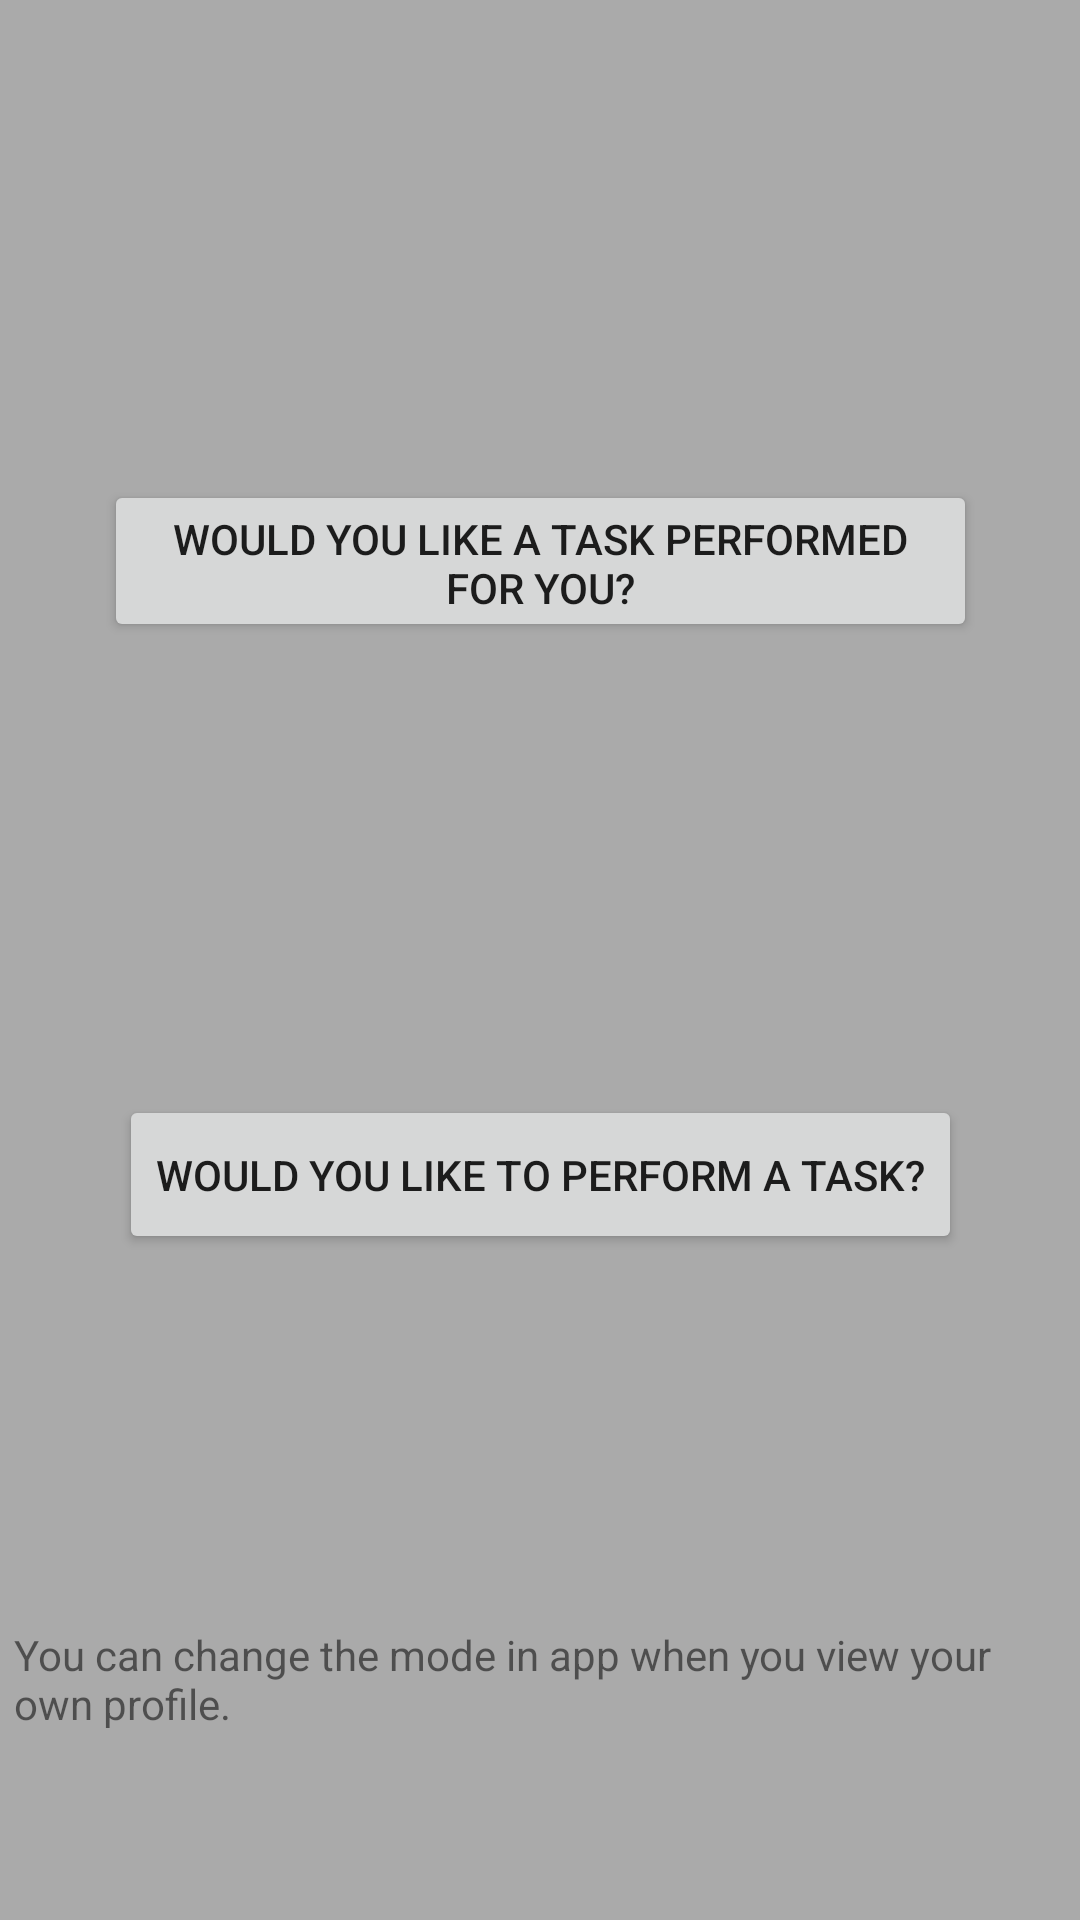

Android layout source for this screen:
<!-- AndroidManifest.xml: application theme CustomActionBarTheme -->
<!-- res/layout/activity_choose_mode.xml -->
<?xml version="1.0" encoding="utf-8"?>
<android.support.constraint.ConstraintLayout
    xmlns:android="http://schemas.android.com/apk/res/android"
    xmlns:app="http://schemas.android.com/apk/res-auto"
    xmlns:tools="http://schemas.android.com/tools"
    android:layout_width="match_parent"
    android:layout_height="match_parent"
    android:background="@android:color/darker_gray">

    <Button
        android:id="@+id/request_mode_button"
        android:layout_width="291dp"
        android:layout_height="54dp"
        android:layout_marginBottom="8dp"
        android:layout_marginEnd="8dp"
        android:layout_marginStart="8dp"
        android:layout_marginTop="8dp"
        android:text="Would you like a task performed for you?"
        app:layout_constraintBottom_toTopOf="@+id/provide_mode_button"
        app:layout_constraintEnd_toEndOf="parent"
        app:layout_constraintStart_toStartOf="parent"
        app:layout_constraintTop_toTopOf="parent"
        app:layout_constraintVertical_bias="0.515" />

    <Button
        android:id="@+id/provide_mode_button"
        android:layout_width="281dp"
        android:layout_height="53dp"
        android:layout_marginBottom="124dp"
        android:layout_marginEnd="8dp"
        android:layout_marginStart="8dp"
        android:text="Would you like to perform a task?"
        app:layout_constraintBottom_toTopOf="@+id/textView13"
        app:layout_constraintEnd_toEndOf="parent"
        app:layout_constraintStart_toStartOf="parent" />

    <TextView
        android:id="@+id/textView13"
        android:layout_width="351dp"
        android:layout_height="34dp"
        android:layout_marginBottom="64dp"
        android:layout_marginEnd="8dp"
        android:layout_marginStart="8dp"
        android:text="You can change the mode in app when you view your own profile."
        app:layout_constraintBottom_toBottomOf="parent"
        app:layout_constraintEnd_toEndOf="parent"
        app:layout_constraintStart_toStartOf="parent" />
</android.support.constraint.ConstraintLayout>
<!-- resources referenced by this layout -->
<resources>
  <style name="CustomActionBarTheme" parent="@style/Theme.AppCompat.Light.DarkActionBar">
          <item name="android:actionBarStyle">@style/MyActionBar</item>
          <item name="android:actionMenuTextColor">@color/primary</item>
  
          
          <item name="actionBarStyle">@style/MyActionBar</item>
          <item name="actionMenuTextColor">@color/primary</item>
      </style>
  <style name="MyActionBar" parent="@style/Widget.AppCompat.Light.ActionBar.Solid.Inverse">
          <item name="android:background">@color/primary</item>
          <item name="android:titleTextStyle">@style/MyActionBarTitleText</item>
  
          
          <item name="background">@color/primary</item>
          <item name="titleTextStyle">@style/MyActionBarTitleText</item>
      </style>
  <color name="primary">#a5d6a7</color>
  <style name="MyActionBarTitleText" parent="@style/TextAppearance.AppCompat.Widget.ActionBar.Title">
          <item name="android:textColor">@android:color/white</item>
      </style>
</resources>
